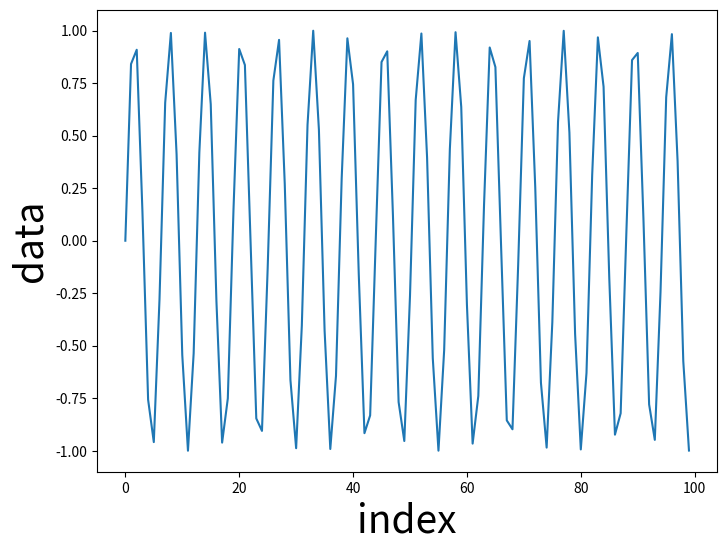

This chart was generated by the following Python code:
import numpy as np
import matplotlib.pyplot as plt

font = {
    "size": 28
}

index = np.arange(100)
data = np.sin(index)

if __name__ == "__main__":
    plt.figure(figsize=(8, 6))
    plt.plot(data)
    plt.ylabel("data", font)
    plt.xlabel("index", font)
    save_path = "./font_size_test.jpg"
    plt.savefig(save_path, dpi=1000, bbox_inches="tight")